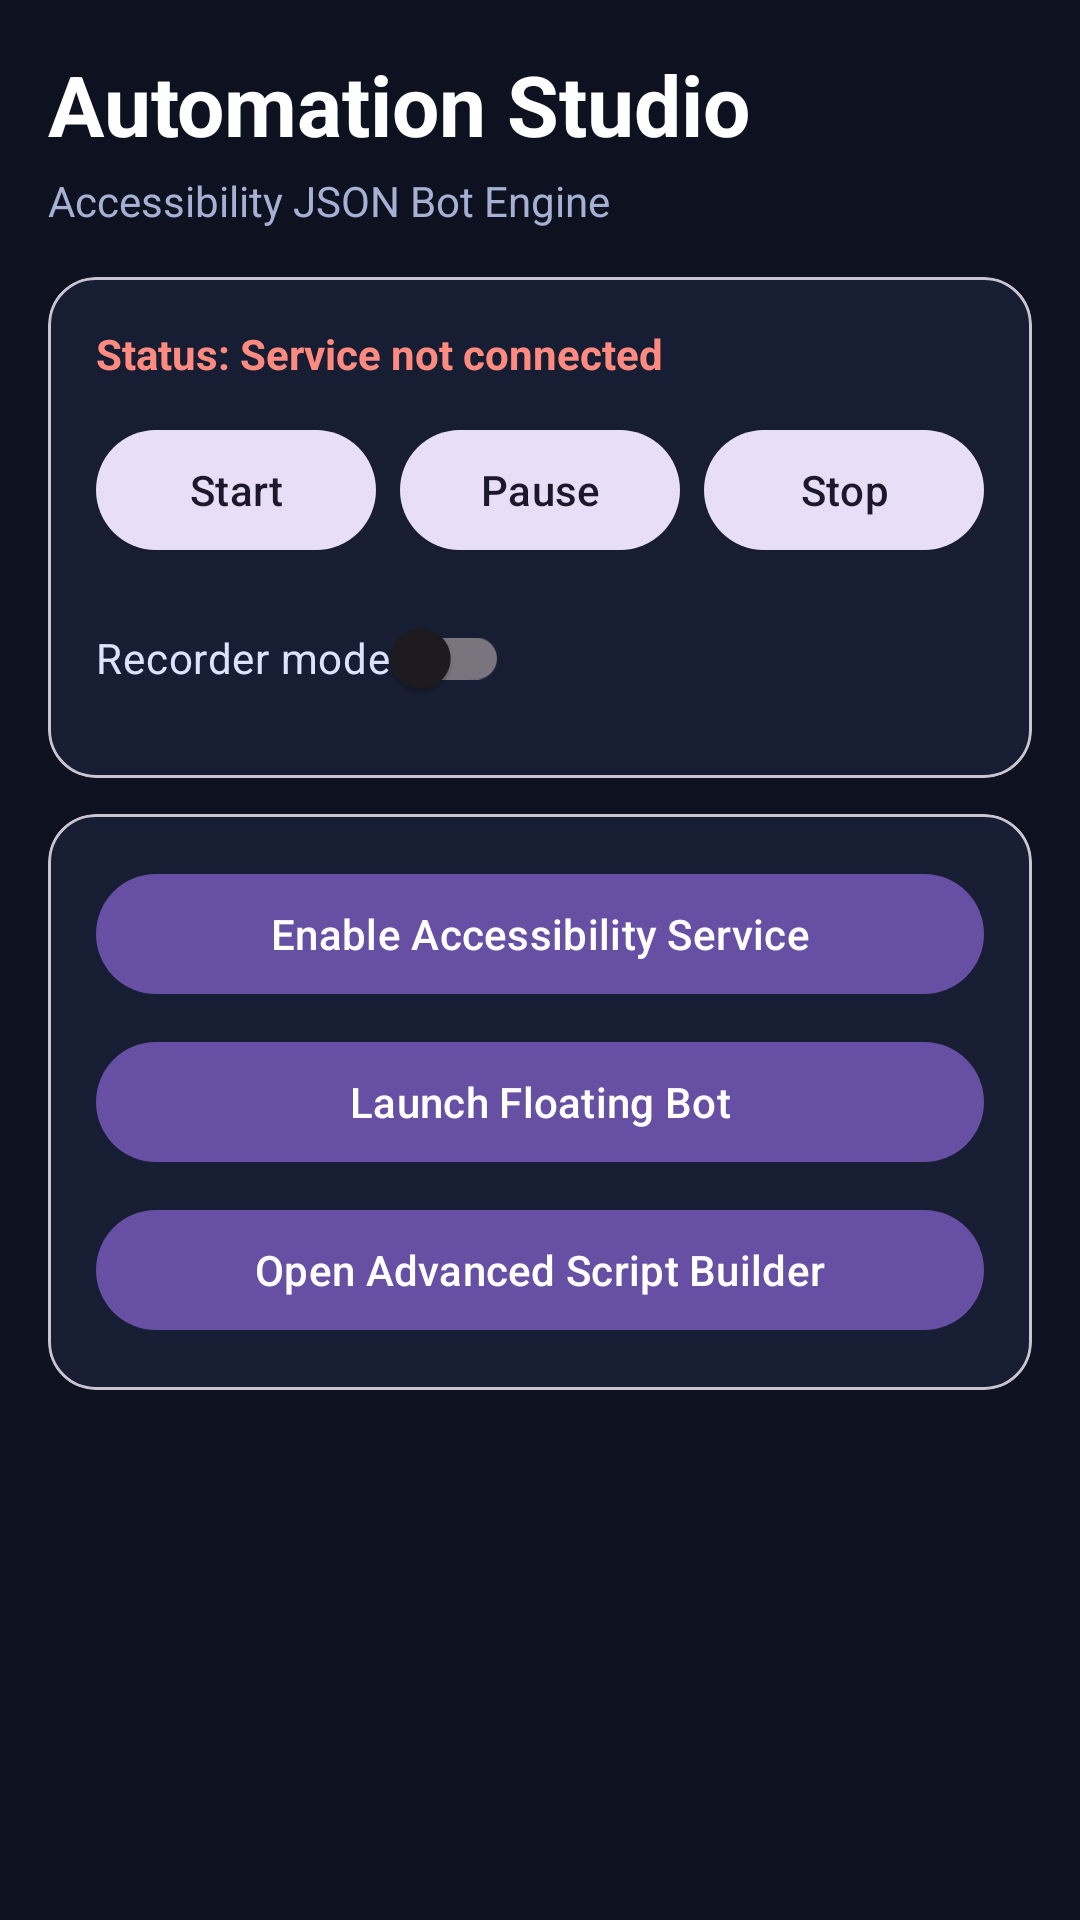

The Android layout XML behind this screen, and the referenced resources:
<!-- AndroidManifest.xml: application theme Theme.AutomationAndroid -->
<!-- res/layout/activity_main.xml -->
<ScrollView xmlns:android="http://schemas.android.com/apk/res/android"
    xmlns:app="http://schemas.android.com/apk/res-auto"
    android:layout_width="match_parent"
    android:layout_height="match_parent"
    android:background="#0E1220">

    <LinearLayout
        android:layout_width="match_parent"
        android:layout_height="wrap_content"
        android:orientation="vertical"
        android:padding="16dp">

        <TextView
            android:layout_width="wrap_content"
            android:layout_height="wrap_content"
            android:text="Automation Studio"
            android:textColor="#FFFFFF"
            android:textSize="28sp"
            android:textStyle="bold" />

        <TextView
            android:layout_width="wrap_content"
            android:layout_height="wrap_content"
            android:layout_marginTop="4dp"
            android:text="Accessibility JSON Bot Engine"
            android:textColor="#A5B0D3"
            android:textSize="14sp" />

        <com.google.android.material.card.MaterialCardView
            android:layout_width="match_parent"
            android:layout_height="wrap_content"
            android:layout_marginTop="16dp"
            app:cardBackgroundColor="#171E33"
            app:cardCornerRadius="16dp">

            <LinearLayout
                android:layout_width="match_parent"
                android:layout_height="wrap_content"
                android:orientation="vertical"
                android:padding="16dp">

                <TextView
                    android:id="@+id/txtStatus"
                    android:layout_width="wrap_content"
                    android:layout_height="wrap_content"
                    android:text="Status: Service not connected"
                    android:textColor="#FF8A80"
                    android:textStyle="bold" />

                <LinearLayout
                    android:layout_width="match_parent"
                    android:layout_height="wrap_content"
                    android:layout_marginTop="12dp"
                    android:orientation="horizontal">

                    <com.google.android.material.button.MaterialButton
                        android:id="@+id/btnStart"
                        style="@style/Widget.Material3.Button.TonalButton"
                        android:layout_width="0dp"
                        android:layout_height="wrap_content"
                        android:layout_weight="1"
                        android:text="Start" />

                    <com.google.android.material.button.MaterialButton
                        android:id="@+id/btnPause"
                        style="@style/Widget.Material3.Button.TonalButton"
                        android:layout_width="0dp"
                        android:layout_height="wrap_content"
                        android:layout_marginStart="8dp"
                        android:layout_weight="1"
                        android:text="Pause" />

                    <com.google.android.material.button.MaterialButton
                        android:id="@+id/btnStop"
                        style="@style/Widget.Material3.Button.TonalButton"
                        android:layout_width="0dp"
                        android:layout_height="wrap_content"
                        android:layout_marginStart="8dp"
                        android:layout_weight="1"
                        android:text="Stop" />
                </LinearLayout>

                <com.google.android.material.switchmaterial.SwitchMaterial
                    android:id="@+id/switchRecord"
                    android:layout_width="wrap_content"
                    android:layout_height="wrap_content"
                    android:layout_marginTop="8dp"
                    android:text="Recorder mode"
                    android:textColor="#DDE3FF" />
            </LinearLayout>
        </com.google.android.material.card.MaterialCardView>

        <com.google.android.material.card.MaterialCardView
            android:layout_width="match_parent"
            android:layout_height="wrap_content"
            android:layout_marginTop="12dp"
            app:cardBackgroundColor="#171E33"
            app:cardCornerRadius="16dp">

            <LinearLayout
                android:layout_width="match_parent"
                android:layout_height="wrap_content"
                android:orientation="vertical"
                android:padding="16dp">

                <com.google.android.material.button.MaterialButton
                    android:id="@+id/btnAccessibility"
                    android:layout_width="match_parent"
                    android:layout_height="wrap_content"
                    android:text="Enable Accessibility Service" />

                <com.google.android.material.button.MaterialButton
                    android:id="@+id/btnOverlay"
                    android:layout_width="match_parent"
                    android:layout_height="wrap_content"
                    android:layout_marginTop="8dp"
                    android:text="Launch Floating Bot" />

                <com.google.android.material.button.MaterialButton
                    android:id="@+id/btnEditor"
                    android:layout_width="match_parent"
                    android:layout_height="wrap_content"
                    android:layout_marginTop="8dp"
                    android:text="Open Advanced Script Builder" />
            </LinearLayout>
        </com.google.android.material.card.MaterialCardView>

    </LinearLayout>

</ScrollView>
<!-- resources referenced by this layout -->
<resources>
  <style name="Theme.AutomationAndroid" parent="Theme.Material3.DayNight.NoActionBar">
          <item name="android:statusBarColor" tools:targetApi="l">@color/purple_700</item>
      </style>
  <!-- not gathered from this repository: default colours our renderer supplied (Android Studio template values) -->
  <color name="purple_700">#FF3700B3</color>
</resources>
